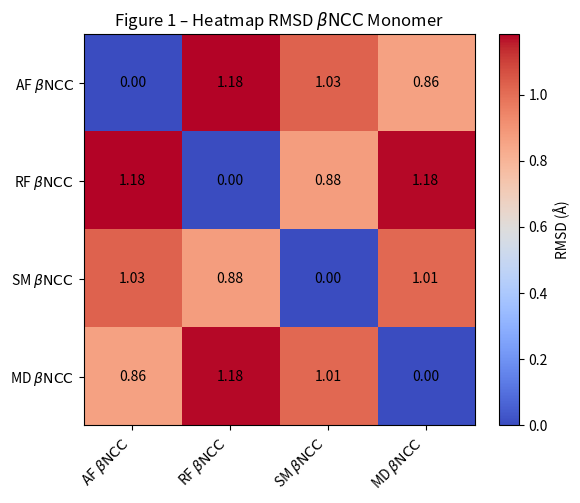
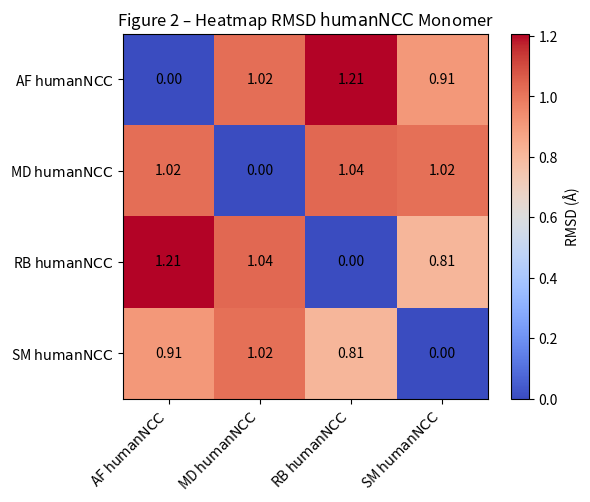
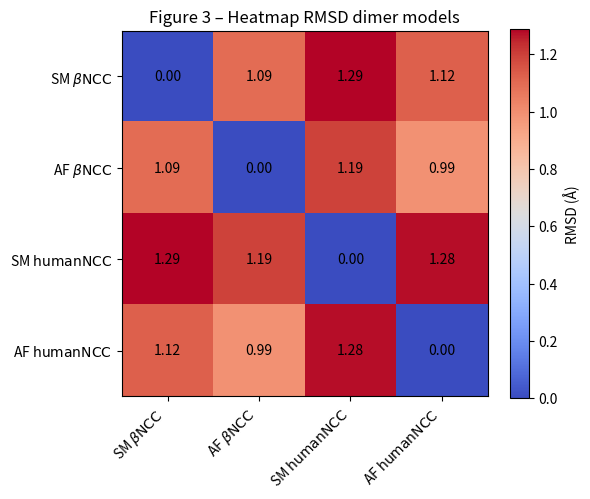

Generate these figures, in order, with matplotlib:
#!/usr/bin/env python

import numpy as np
import matplotlib.pyplot as plt

# ----------------------------------------------------------
# Configuración global para renderizado de texto matemático
# ----------------------------------------------------------
plt.rcParams['mathtext.fontset'] = 'dejavusans'  # Fuente para símbolos LaTeX

# ----------------------------------------------------------
# Función para graficar heatmap con valores en cada celda
# ----------------------------------------------------------
def plot_heatmap_with_values(matrix, labels, title, filename):
    """
    Dibuja y guarda un heatmap de RMSD con valores numéricos overlay.

    Parámetros:
    - matrix: numpy array cuadrada con valores RMSD.
    - labels: lista de etiquetas para ejes x e y.
    - title: título de la figura (puede contener LaTeX).
    - filename: ruta de archivo PNG para guardar la figura.
    """
    # Configuración de figura y ejes
    plt.figure(figsize=(6, 5))
    plt.imshow(matrix, cmap='coolwarm', interpolation='nearest')  # Mapa de calor
    plt.colorbar(label='RMSD (Å)')                            # Barra de color con etiqueta
    
    # Etiquetas de los ejes X e Y con rotación para evitar solapamiento
    plt.xticks(ticks=np.arange(len(labels)), labels=labels, rotation=45, ha='right')
    plt.yticks(ticks=np.arange(len(labels)), labels=labels)

    # Iteramos sobre cada celda para colocar el valor numérico
    for i in range(matrix.shape[0]):
        for j in range(matrix.shape[1]):
            value = matrix[i, j]
            plt.text(j, i, f"{value:.2f}", ha='center', va='center', color='black')

    # Ajustes finales antes de guardar y mostrar
    plt.title(title)
    plt.tight_layout()
    plt.savefig(filename, dpi=300)  # Guardado en alta resolución
    plt.show()

# ----------------------------------------------------------
# Datos de RMSD: matrices para monómeros y dímeros
# ----------------------------------------------------------
# RMSD para monómero de βNCC en anguila
rmsd_pez = np.array([
    [0.000, 1.182, 1.029, 0.862],
    [1.182, 0.000, 0.877, 1.177],
    [1.029, 0.877, 0.000, 1.013],
    [0.862, 1.177, 1.013, 0.000]
])
# RMSD para monómero de humanNCC
rmsd_hum = np.array([
    [0.000, 1.022, 1.208, 0.908],
    [1.022, 0.000, 1.038, 1.018],
    [1.208, 1.038, 0.000, 0.809],
    [0.908, 1.018, 0.809, 0.000]
])

# Etiquetas en LaTeX para los ensayos comparativos
labels_pez = [
    r"AF $\beta\mathrm{NCC}$", r"RF $\beta\mathrm{NCC}$",
    r"SM $\beta\mathrm{NCC}$", r"MD $\beta\mathrm{NCC}$"
]
labels_hum = [
    r"AF $\mathrm{humanNCC}$", r"MD $\mathrm{humanNCC}$",
    r"RB $\mathrm{humanNCC}$", r"SM $\mathrm{humanNCC}$"
]

# Graficar heatmaps de RMSD para monómeros
plot_heatmap_with_values(
    rmsd_pez,
    labels_pez,
    r"Figure 1 – Heatmap RMSD $\beta\mathrm{NCC}$ Monomer",
    "heatmap_monomeros_pez.png"
)
plot_heatmap_with_values(
    rmsd_hum,
    labels_hum,
    r"Figure 2 – Heatmap RMSD $\mathrm{humanNCC}$ Monomer",
    "heatmap_monomeros_humano.png"
)

# RMSD para dímero de βNCC y humanNCC combinados
rmsd_dimers = np.array([
    [0.000, 1.093, 1.288, 1.122],
    [1.093, 0.000, 1.194, 0.987],
    [1.288, 1.194, 0.000, 1.277],
    [1.122, 0.987, 1.277, 0.000]
])
labels_dimers = [
    r"SM $\beta\mathrm{NCC}$", r"AF $\beta\mathrm{NCC}$",
    r"SM $\mathrm{humanNCC}$", r"AF $\mathrm{humanNCC}$"
]

# Graficar heatmap de RMSD para dímeros
plot_heatmap_with_values(
    rmsd_dimers,
    labels_dimers,
    "Figure 3 – Heatmap RMSD dimer models",
    "heatmap_dimers.png"
)
